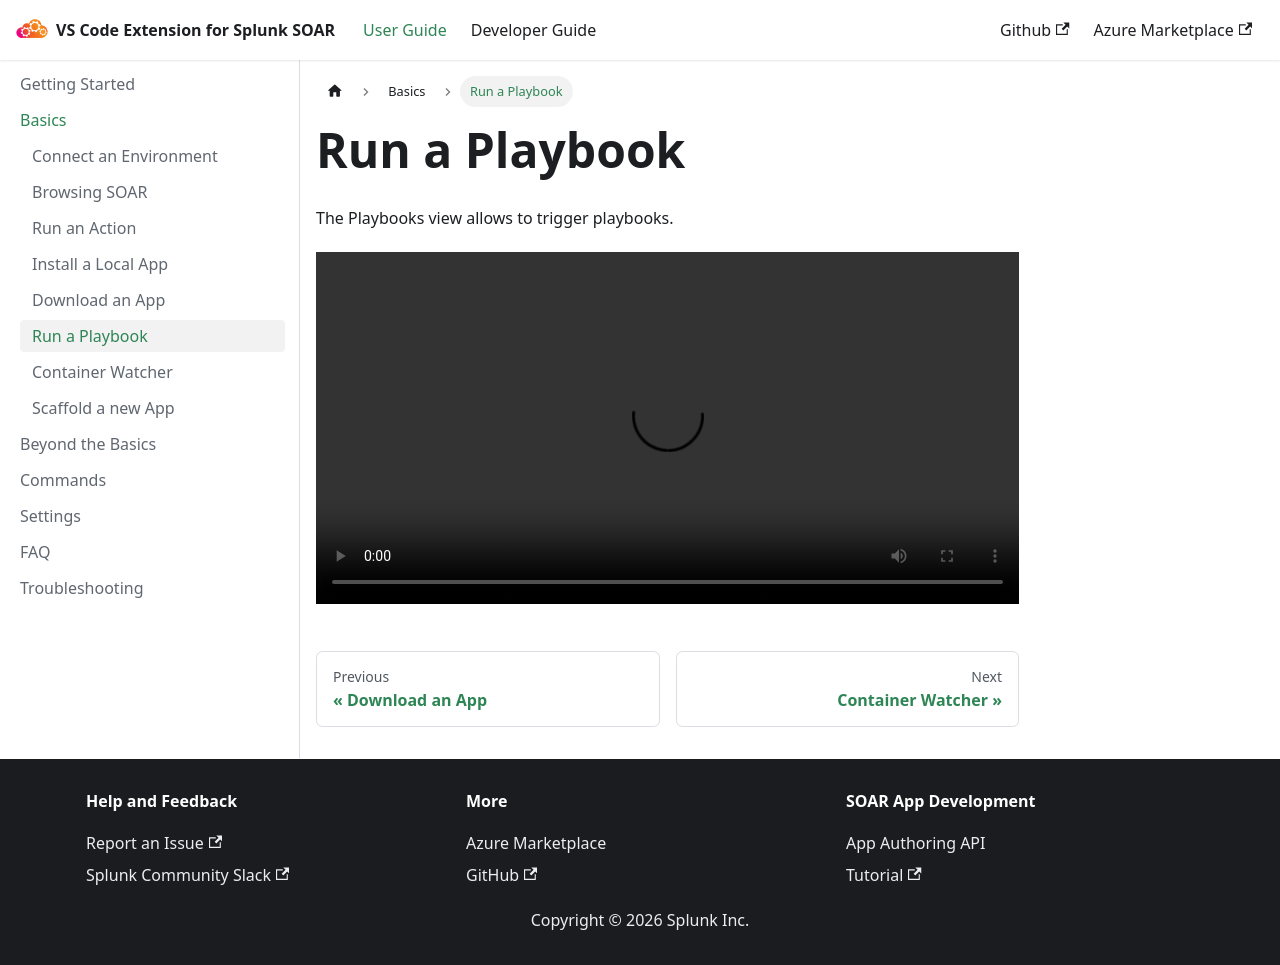

repository: splunk/vscode-extension-splunk-soar · page: user-guide/tutorial-basics/run-a-playbook/index.html · generator: docusaurus

---
sidebar_position: 4 
---
import ReactPlayer from 'react-player'
import runPlaybookVideo from '@site/static/video/run_playbook.webm';


# Run a Playbook

The Playbooks view allows to trigger playbooks. 

<ReactPlayer width="100%" height="auto" controls url={runPlaybookVideo} />
